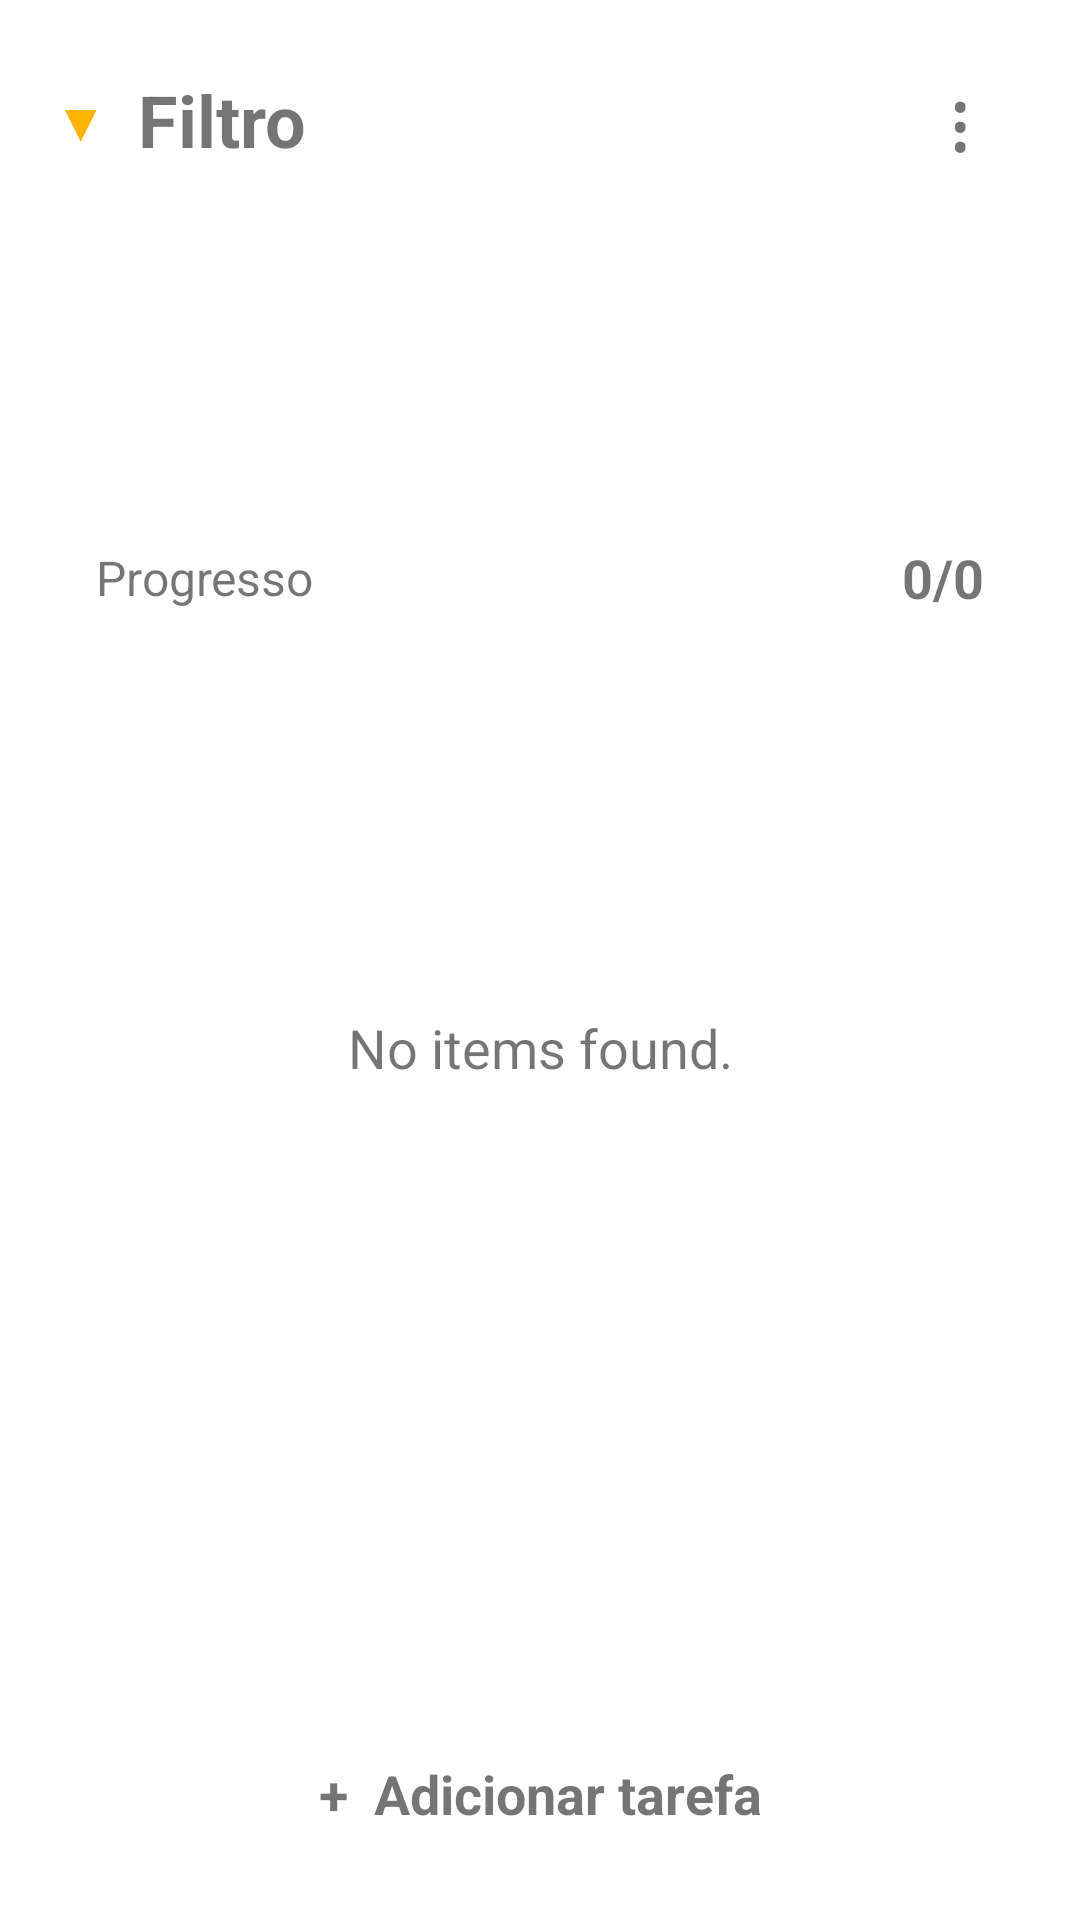

The Android layout XML behind this screen, and the referenced resources:
<!-- AndroidManifest.xml: fallback theme Theme.MaterialComponents.DayNight.NoActionBar -->
<!-- res/layout/widget_citrine_filter.xml -->
<?xml version="1.0" encoding="utf-8"?>
<LinearLayout xmlns:android="http://schemas.android.com/apk/res/android"
    android:id="@+id/filter_root"
    android:layout_width="match_parent"
    android:layout_height="match_parent"
    android:orientation="vertical"
    android:padding="18dp">

    <LinearLayout android:layout_width="match_parent" android:layout_height="wrap_content" android:gravity="center_vertical" android:orientation="horizontal">
        <TextView android:layout_width="28dp" android:layout_height="wrap_content" android:text="▼" android:textColor="#FFFFB300" android:textSize="18sp" />
        <TextView android:id="@+id/filter_title" android:layout_width="0dp" android:layout_height="wrap_content" android:layout_weight="1" android:ellipsize="end" android:maxLines="1" android:text="Filtro" android:textSize="24sp" android:textStyle="bold" />
        <TextView android:id="@+id/filter_menu" android:layout_width="44dp" android:layout_height="44dp" android:gravity="center" android:text="⋮" android:textSize="28sp" />
    </LinearLayout>

    <TextView android:id="@+id/filter_organizer" android:layout_width="match_parent" android:layout_height="wrap_content" android:layout_marginTop="6dp" android:ellipsize="end" android:maxLines="1" android:textSize="13sp" />

    <LinearLayout android:layout_width="match_parent" android:layout_height="42dp" android:layout_marginTop="18dp" android:orientation="horizontal">
        <TextView android:id="@+id/filter_chip_0" android:layout_width="0dp" android:layout_height="match_parent" android:layout_marginEnd="8dp" android:layout_weight="1" android:gravity="center" android:ellipsize="end" android:maxLines="1" android:textSize="14sp" />
        <TextView android:id="@+id/filter_chip_1" android:layout_width="0dp" android:layout_height="match_parent" android:layout_marginEnd="8dp" android:layout_weight="1" android:gravity="center" android:ellipsize="end" android:maxLines="1" android:textSize="14sp" />
        <TextView android:id="@+id/filter_chip_2" android:layout_width="0dp" android:layout_height="match_parent" android:layout_weight="1" android:gravity="center" android:ellipsize="end" android:maxLines="1" android:textSize="14sp" />
    </LinearLayout>

    <LinearLayout android:id="@+id/filter_progress_box" android:layout_width="match_parent" android:layout_height="62dp" android:layout_marginTop="16dp" android:gravity="center_vertical" android:orientation="horizontal" android:paddingStart="14dp" android:paddingEnd="14dp">
        <TextView android:id="@+id/filter_progress_label" android:layout_width="0dp" android:layout_height="wrap_content" android:layout_weight="1" android:text="Progresso" android:textSize="16sp" />
        <TextView android:id="@+id/filter_progress_value" android:layout_width="wrap_content" android:layout_height="wrap_content" android:text="0/0" android:textSize="18sp" android:textStyle="bold" />
    </LinearLayout>

    <TextView android:id="@+id/filter_empty" android:layout_width="match_parent" android:layout_height="0dp" android:layout_weight="1" android:gravity="center" android:text="No items found." android:textSize="18sp" />

    <LinearLayout android:id="@+id/filter_row_0" android:layout_width="match_parent" android:layout_height="wrap_content" android:layout_marginTop="12dp" android:orientation="horizontal">
        <TextView android:id="@+id/filter_type_0" android:layout_width="34dp" android:layout_height="wrap_content" android:textSize="13sp" android:textStyle="bold" />
        <LinearLayout android:layout_width="0dp" android:layout_height="wrap_content" android:layout_weight="1" android:orientation="vertical"><TextView android:id="@+id/filter_item_0" style="@style/CitrineWidgetRowTitle" /><TextView android:id="@+id/filter_subtitle_0" style="@style/CitrineWidgetRowSubtitle" /></LinearLayout>
    </LinearLayout>
    <LinearLayout android:id="@+id/filter_row_1" android:layout_width="match_parent" android:layout_height="wrap_content" android:layout_marginTop="10dp" android:orientation="horizontal">
        <TextView android:id="@+id/filter_type_1" android:layout_width="34dp" android:layout_height="wrap_content" android:textSize="13sp" android:textStyle="bold" />
        <LinearLayout android:layout_width="0dp" android:layout_height="wrap_content" android:layout_weight="1" android:orientation="vertical"><TextView android:id="@+id/filter_item_1" style="@style/CitrineWidgetRowTitle" /><TextView android:id="@+id/filter_subtitle_1" style="@style/CitrineWidgetRowSubtitle" /></LinearLayout>
    </LinearLayout>
    <LinearLayout android:id="@+id/filter_row_2" android:layout_width="match_parent" android:layout_height="wrap_content" android:layout_marginTop="10dp" android:orientation="horizontal">
        <TextView android:id="@+id/filter_type_2" android:layout_width="34dp" android:layout_height="wrap_content" android:textSize="13sp" android:textStyle="bold" />
        <LinearLayout android:layout_width="0dp" android:layout_height="wrap_content" android:layout_weight="1" android:orientation="vertical"><TextView android:id="@+id/filter_item_2" style="@style/CitrineWidgetRowTitle" /><TextView android:id="@+id/filter_subtitle_2" style="@style/CitrineWidgetRowSubtitle" /></LinearLayout>
    </LinearLayout>

    <TextView android:id="@+id/filter_add_task" android:layout_width="match_parent" android:layout_height="48dp" android:layout_marginTop="14dp" android:gravity="center" android:text="+  Adicionar tarefa" android:textSize="18sp" android:textStyle="bold" />
</LinearLayout>
<!-- resources referenced by this layout -->
<resources>

</resources>
